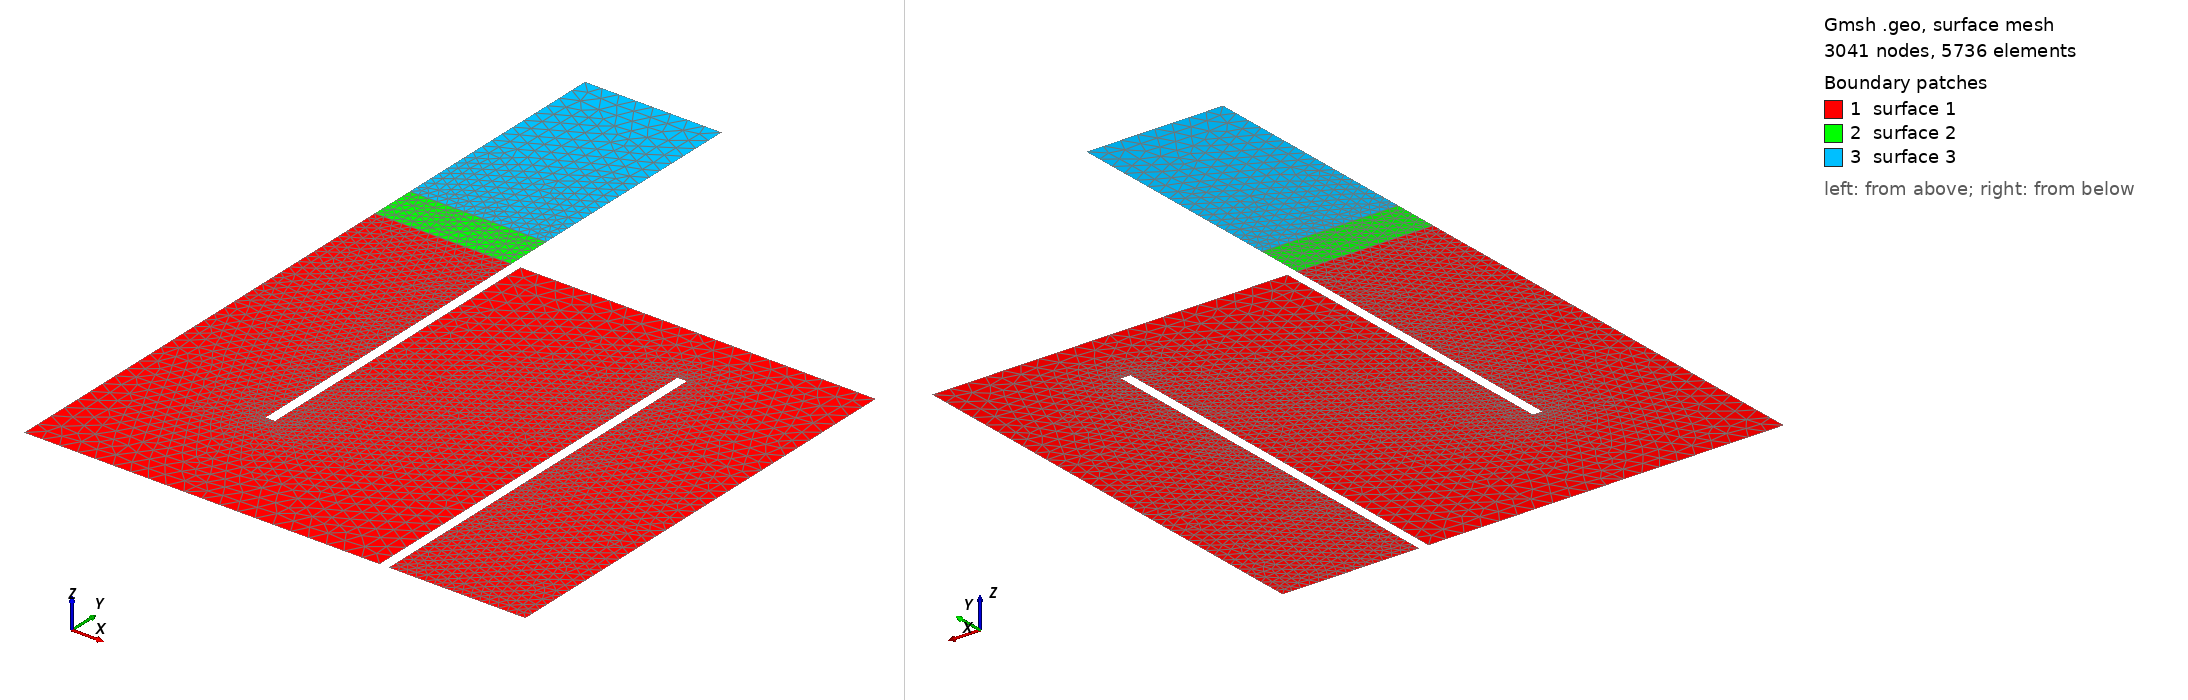

Gmsh geometry script, surface-meshed: 3041 nodes, 5736 surface elements. Boundary patches (legend numbers): 1 surface 1, 2 surface 2, 3 surface 3. Left view from above one corner, right view from below the opposite corner. The script declares no physical surfaces, so the legend lists its geometric surfaces. The drawing asked Gmsh for element sizes between 1% and 20% of the model's largest extent; the script's own settings can give other sizes.

=== example_canister.geo (drawn) ===
r1=.04;
r2=.02;
r0=.02;
rtip=.01;
ep = 0.02;
 
lin = 0.3;
epout = .1;
lout = .3;
lmid = .5;
epsup = .5;
h1 = .15;
h2 = .3;

Point(1) =  {0 , 0 , 0 , r1} ;
Point(2) =  {lout+lmid-ep , 0 , 0 , r1} ;
Point(3) =  {lout+lmid-ep , 1-h1 , 0 , rtip} ;
Point(4) =  {lout+lmid , 1-h1, 0 , rtip} ;
Point(5) =  {lout+lmid , 0 , 0 , r0} ;
Point(6) =  {lout+lmid+lin , 0 , 0 , r0} ;
Point(7) =  {lout+lmid+lin , 1 , 0 , r1} ;
Point(8) =  {lout+ep , 1 , 0 , r1} ;
Point(9) =  {lout+ep , h2 , 0 , rtip} ;
Point(10) =  {lout , h2 , 0 , rtip} ;
Point(11) =  {lout , 1 , 0 , r2} ;
Point(12) =  {0 , 1 , 0 , r2} ;

Line(1) =  {1 , 2} ;
Line(2) =  {2 , 3} ;
Line(3) =  {3 , 4} ;
Line(4) =  {4 , 5} ;
Line(5) =  {5 , 6} ;
Line(6) =  {6 , 7} ;
Line(7) =  {7 , 8} ;
Line(8) =  {8 , 9} ;
Line(9) =  {9 , 10} ;
Line(10) =  {10 , 11} ;
Line(11) =  {11 , 12} ;
Line(12) =  {12 , 1} ;

Line Loop(101) =  {1 , 2 , 3 , 4 , 5,6,7,8,9,10,11,12} ;

Plane Surface(1) =  {101} ;


Point(13) =  {lout , 1+epout , 0 , r2} ;
Point(14) =  {0 , 1+epout , 0 , r2} ;

Line(13) =  {11 , 13} ;
Line(14) =  {13 , 14} ;
Line(15) =  {14 , 12} ;

Line Loop(102) =  {-11,13,14,15} ;

Plane Surface(2) =  {102} ;


Point(15) =  {lout , 1+epout+epsup , 0 , r1} ;
Point(16) =  {0 , 1+epout+epsup , 0 , r1} ;

Line(16) =  {13 , 15} ;
Line(17) =  {15 , 16} ;
Line(18) =  {16 , 14} ;

Line Loop(103) =  {-14,16,17,18} ;


Plane Surface(3) =  {103} ;
